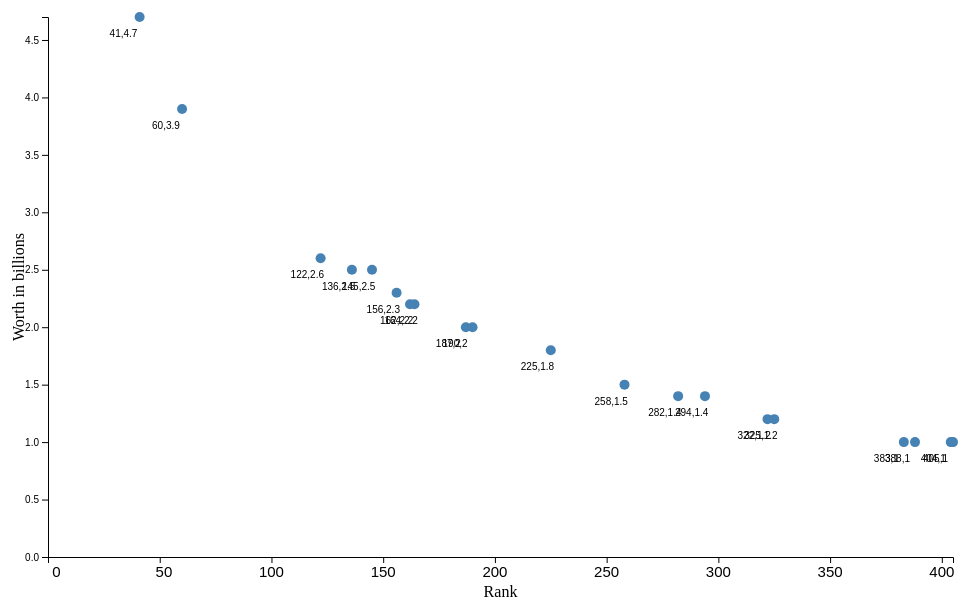
D3 v4 page, settled after 360 driven frames (6 s of simulated time); the page loaded 1 data file(s).



			// var w = 960;
			// var h = 800;

			
			var margin = {top: 20, right:15, bottom: 40, left: 40}, 
				width = 960 - margin.left - margin.right,
      			height = 600 - margin.top - margin.bottom;



    	     var svg = d3.select("body")
						.append("svg")
						.attr('width', width + margin.right + margin.left)
						.attr('height', height + margin.top + margin.bottom)
						.append("g")
						.attr("transform", "translate(" + margin.left+"," + margin.top + ")");
						// .attr('class', 'chart')



			d3.csv("biadata.csv", function(data){

				data.forEach(function(d){
					d.rank = +d.rank;
					d.worth = +d.worth;
				});	
				console.log(data);

      			var xscale = d3.scaleLinear()
					.domain([0,d3.max(data,function(d){
						return d.rank;
					})])
					.range([0,width]);
					


				var yscale = d3.scaleLinear()
					.domain([0, d3.max(data, function(d){
						return d.worth;
					})])
					.range([height,0]);

    	      	svg.append("g")
      				.attr("transform", "translate(0," + height + ")") 
      				.call(d3.axisBottom(xscale))
		 			.selectAll("text")	
     				.style("text-anchor", "end")
        			.attr("dx", ".8em")
  					.style("font-size", "15px") 
        			.attr("dy", ".75em")
           			.attr("transform",  "rotate(0)");
  					// add the y Axis
  				svg.append("g")
      				.call(d3.axisLeft(yscale));
      				

				svg.selectAll("circle")
					.data(data)
					.enter()
					.append("circle")
					.attr("cx", function(d){
						return xscale(d.rank);
					})
					.attr("cy", function(d){
						return yscale(d.worth);
					})
					.attr("r", 5)
					.attr("fill", "steelBlue");
				
				svg.append("g")
      				.selectAll("text")
      				.data(data)
      				.enter()
      				.append("text")
      				.attr("x", function(d,i){
      					return xscale(d.rank)-30;
      				 })
				 	.attr("y",function(d){
				 		return yscale(d.worth)+20;
				 	})
				 	.text(function(d){return d.rank + "," + d.worth;})
				 	.attr("font-family", "sans-serif")
   					.attr("font-size", "10px")
   					.attr("fill", "black");
   				//label for y-axis
   				svg.append("g")
   					.append("text")
      				.attr("transform", "rotate(-90)")
      				.attr("y", 0 - margin.left)
      				.attr("x",0 - (height / 2))
      				.attr("dy", "1em")
      				.style("text-anchor", "middle")
      				.text("Worth in billions");  
      			//label for x-axis
      			svg.append("g")
      				.append("text")             
      				.attr("transform",
            			"translate(" + (width/2) + " ," + 
                           (height + margin.top + 20) + ")")
     				.style("text-anchor", "middle")
      				.text("Rank");
//reference code: http://bl.ocks.org/d3noob/38744a17f9c0141bcd04
			});
		

### data: biadata.csv
rank, worth
41, 4.7
60, 3.9
122, 2.6
136, 2.5
145, 2.5
156, 2.3
162, 2.2
164, 2.2
187, 2
190, 2
225, 1.8
258, 1.5
282, 1.4
294, 1.4
322, 1.2
325, 1.2
383, 1
388, 1
404, 1
405, 1